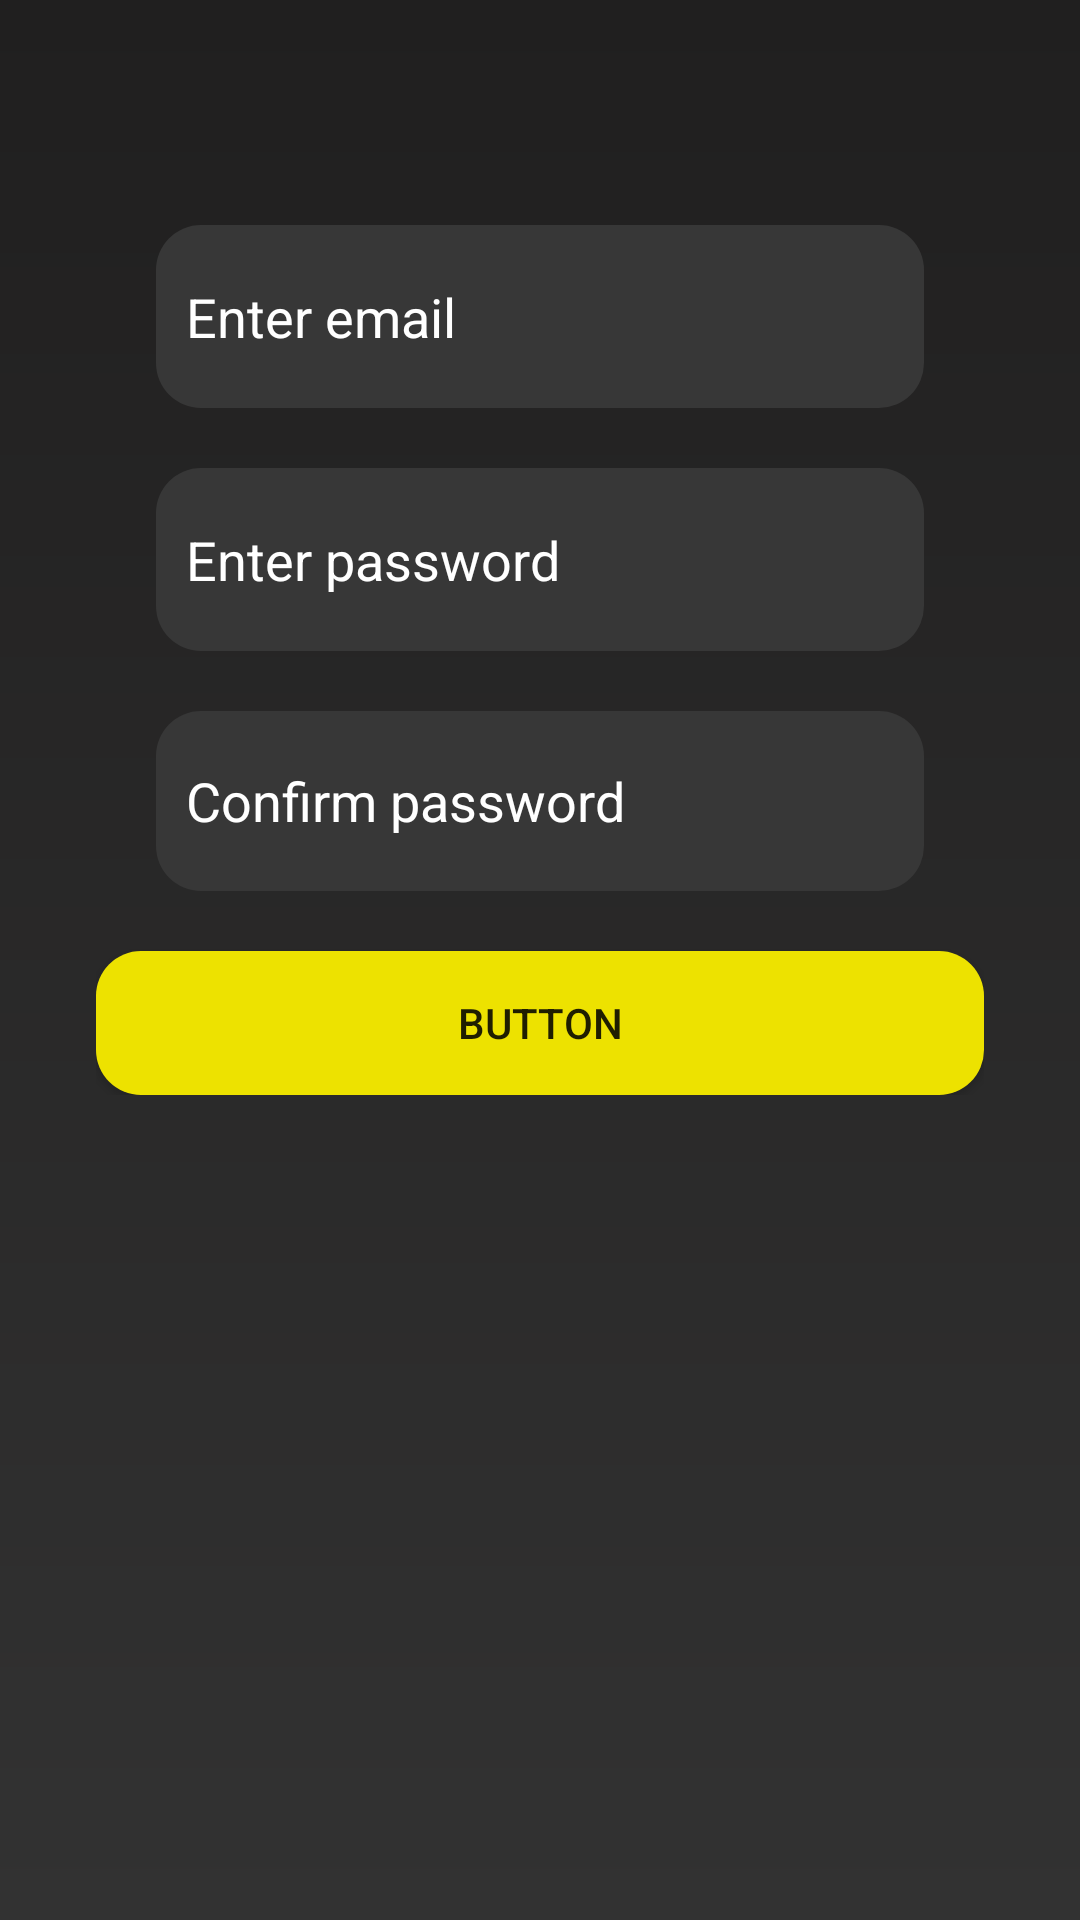

Produce the Android XML layout that renders to this screen, including the resource entries it uses.
<!-- AndroidManifest.xml: application theme Theme.EmApp -->
<!-- res/layout/activity_create_account.xml -->
<?xml version="1.0" encoding="utf-8"?>
<androidx.constraintlayout.widget.ConstraintLayout xmlns:android="http://schemas.android.com/apk/res/android"
    xmlns:app="http://schemas.android.com/apk/res-auto"
    xmlns:tools="http://schemas.android.com/tools"
    android:layout_width="match_parent"
    android:background="@drawable/default_background"
    android:layout_height="match_parent"
    tools:context=".view.CreateAccount">

    <TableLayout
        android:layout_width="wrap_content"
        android:layout_height="wrap_content"
        android:layout_marginBottom="200dp"
        app:layout_constraintBottom_toBottomOf="parent"
        app:layout_constraintEnd_toEndOf="parent"
        app:layout_constraintStart_toStartOf="parent"
        app:layout_constraintTop_toTopOf="parent">

        <TableRow
            android:layout_width="match_parent"
            android:layout_height="match_parent">

            <EditText
                android:background="@drawable/edittext_background"
                android:padding="10dp"
                android:layout_marginStart="20dp"
                android:layout_marginEnd="20dp"
                android:drawablePadding="10dp"
                android:id="@+id/edCreateEmail"
                android:layout_width="256dp"
                android:layout_height="61dp"
                android:ems="10"
                android:hint="Enter email"
                android:textColorHint="#FFFFFF"
                android:textColor="#FFFFFF"
                android:inputType="textEmailAddress" />
        </TableRow>

        <TableRow
            android:layout_width="match_parent"
            android:layout_height="match_parent">

            <EditText

                android:id="@+id/edCreatePassword"
                android:layout_width="255dp"
                android:layout_height="61dp"
                android:layout_marginStart="20dp"
                android:layout_marginTop="20dp"
                android:layout_marginEnd="20dp"
                android:background="@drawable/edittext_background"
                android:drawablePadding="10dp"
                android:ems="10"
                android:hint="Enter password"
                android:inputType="numberPassword"
                android:padding="10dp"
                android:textColorHint="#FFFFFF"
                android:textColor="#FFFFFF"
                />
        </TableRow>

        <TableRow
            android:layout_width="match_parent"
            android:layout_height="match_parent">

            <EditText
                android:id="@+id/edConfirmPassword"
                android:layout_width="255dp"
                android:layout_height="60dp"
                android:layout_marginStart="20dp"
                android:layout_marginTop="20dp"
                android:layout_marginEnd="20dp"
                android:background="@drawable/edittext_background"
                android:drawablePadding="10dp"
                android:ems="10"
                android:hint="Confirm password"
                android:inputType="numberPassword"
                android:padding="10dp"
                android:textColorHint="#FFFFFF"
                android:textColor="#FFFFFF"
                />
        </TableRow>

        <TableRow
            android:layout_width="match_parent"
            android:layout_height="match_parent">

            <Button
                android:background="@drawable/button_background"
                android:layout_marginTop="20dp"
                android:id="@+id/CreateButton"
                android:layout_width="wrap_content"
                android:layout_height="wrap_content"
                android:text="Button" />

        </TableRow>
    </TableLayout>
</androidx.constraintlayout.widget.ConstraintLayout>
<!-- resources referenced by this layout -->
<resources>
  <!-- drawable button_background (drawable) -->
  <?xml version="1.0" encoding="utf-8"?>
  <shape xmlns:android="http://schemas.android.com/apk/res/android"
      android:shape="rectangle">
  
      <solid android:color="#EDE200"></solid>
      <corners android:radius="15dp"/>
  
  
  </shape>
  <!-- drawable default_background (drawable) -->
  <?xml version="1.0" encoding="utf-8"?>
  <shape xmlns:android="http://schemas.android.com/apk/res/android"
      android:shape="rectangle">
  
      <gradient android:startColor="#201F1F"
          android:endColor="#323232"
          android:angle="270">
  
      </gradient>
  
  </shape>
  <!-- drawable edittext_background (drawable) -->
  <?xml version="1.0" encoding="utf-8"?>
  <shape xmlns:android="http://schemas.android.com/apk/res/android"
      android:shape="rectangle">
  
      <solid android:color="#373737"></solid>
      <corners android:radius="15dp"></corners>
  
  
  
  </shape>
  <style name="Theme.EmApp" parent="Theme.MaterialComponents.DayNight.DarkActionBar">
          
          <item name="colorPrimary">@color/purple_500</item>
          <item name="colorPrimaryVariant">@color/purple_700</item>
          <item name="colorOnPrimary">@color/white</item>
          
          <item name="colorSecondary">@color/teal_200</item>
          <item name="colorSecondaryVariant">@color/teal_700</item>
          <item name="colorOnSecondary">@color/black</item>
          
          <item name="android:statusBarColor" tools:targetApi="l">?attr/colorPrimaryVariant</item>
          
      </style>
  <color name="purple_500">#FFD400</color>
  <color name="purple_700">#FFA201</color>
  <color name="white">#40004B</color>
  <color name="teal_200">#FF03DAC5</color>
  <color name="teal_700">#FF018786</color>
  <color name="black">#FF000000</color>
</resources>
